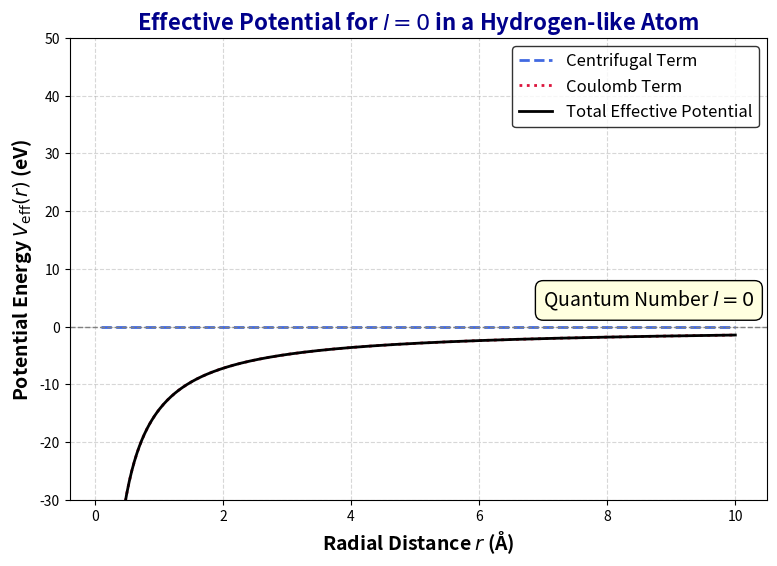
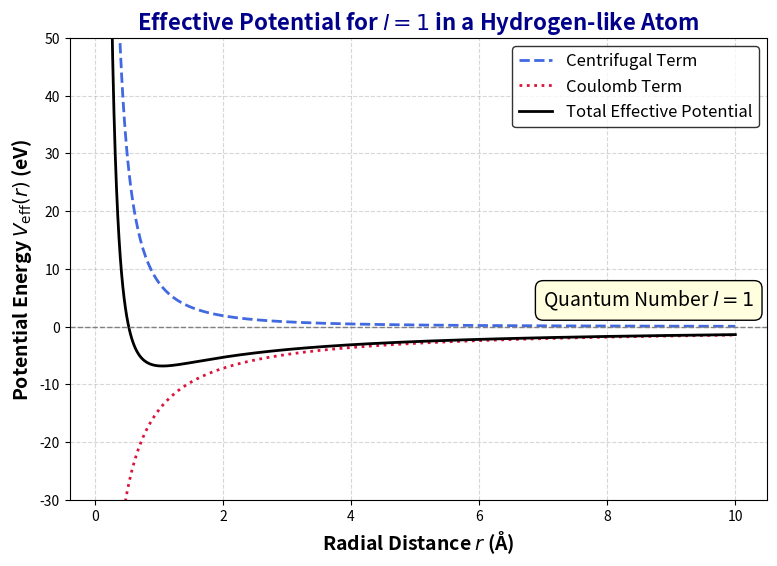
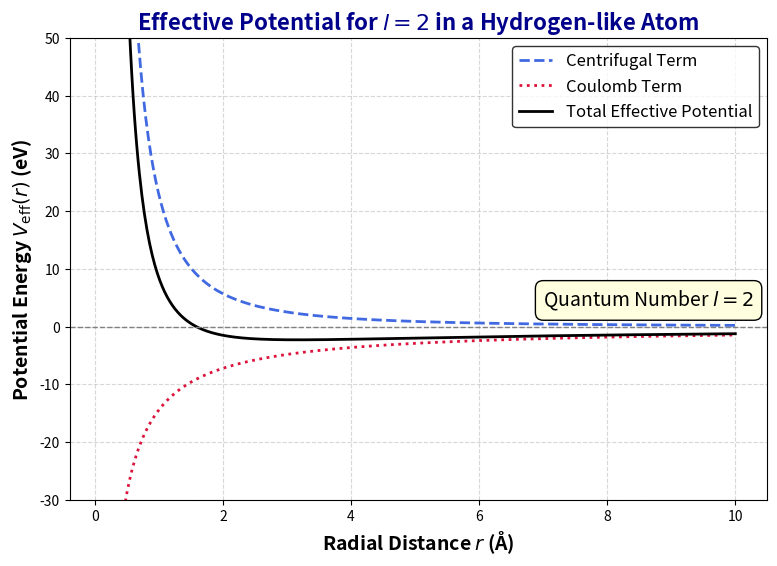
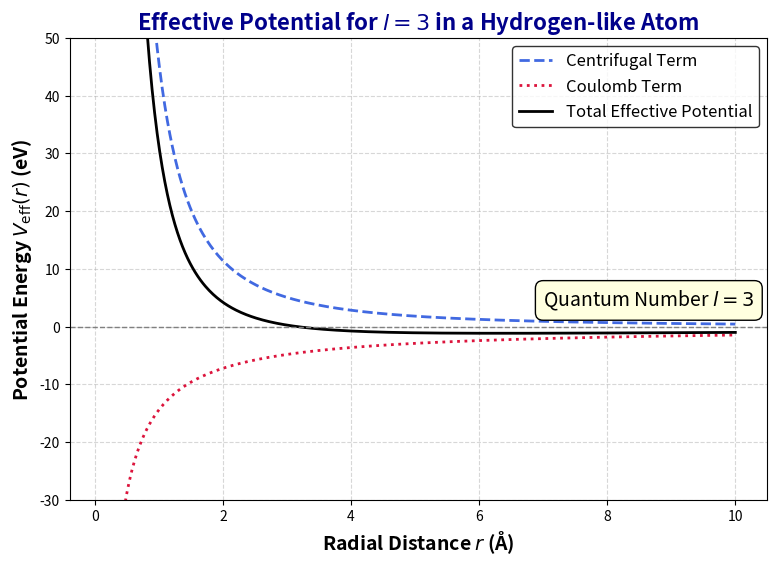

Write the Python code that produced these figures, in order.
import numpy as np
import matplotlib.pyplot as plt
from scipy.constants import hbar, electron_mass, e, epsilon_0

# Constants
m_e = electron_mass  # Electron mass in kg

def get_l_value():
	"""Prompt user for quantum number l and validate input."""
	while True:
		try:
			l = int(input("Enter the quantum number l (integer ≥ 0): "))
			if l < 0:
				raise ValueError("Quantum number l must be a non-negative integer.")
			return l
		except ValueError as err:
			print(f"Invalid input: {err}. Please enter a valid non-negative integer.")

def compute_potential_terms(l, r):
	"""Compute centrifugal, Coulomb, and total effective potentials."""
	V_centrifugal = (hbar**2 * l * (l + 1)) / (2 * m_e * r**2)
	V_coulomb = -e**2 / (4 * np.pi * epsilon_0 * r)
	V_eff = V_centrifugal + V_coulomb

	# Convert energy to electron volts (eV)
	return V_centrifugal / e, V_coulomb / e, V_eff / e

def plot_potential(l, r_angstrom, V_centrifugal, V_coulomb, V_eff):
	"""Plot the effective potential and its components."""
	plt.figure(figsize=(9, 6), dpi=120)

	# Plot each potential term
	plt.plot(r_angstrom, V_centrifugal, label=r'Centrifugal Term', linestyle='dashed', color='royalblue', linewidth=2)
	plt.plot(r_angstrom, V_coulomb, label=r'Coulomb Term', linestyle='dotted', color='crimson', linewidth=2)
	plt.plot(r_angstrom, V_eff, label=r'Total Effective Potential', color='black', linewidth=2)

	# Annotate l value inside the plot
	plt.text(7, 3.6, f"Quantum Number $l = {l}$", fontsize=14,
			 bbox=dict(facecolor='lightyellow', edgecolor='black', boxstyle='round,pad=0.4'))

	# Formatting the plot
	plt.axhline(0, color='gray', linewidth=1, linestyle='--')
	plt.xlabel(r'Radial Distance $r$ (Å)', fontsize=14, fontweight='bold')
	plt.ylabel(r'Potential Energy $V_{\text{eff}}(r)$ (eV)', fontsize=14, fontweight='bold')
	plt.title(f'Effective Potential for $l = {l}$ in a Hydrogen-like Atom', fontsize=16, fontweight='bold', color='darkblue')

	# Enhance legend
	plt.legend(fontsize=12, loc='upper right', frameon=True, edgecolor='black')

	# Improve grid visibility
	plt.grid(True, linestyle="--", alpha=0.5)

	# Adjust y-axis limits for better visualization
	plt.ylim(-30, 50)

	# Show the plot
	plt.show()

def main():
	"""Main function to execute the workflow."""
	#l = get_l_value()  # Get user input for l

	# Define radial distance (avoiding r=0)
	r = np.linspace(0.1e-10, 10e-10, 500)  # meters
	r_angstrom = r * 1e10  # Convert meters to Ångström

	for l in range(4):
		# Compute potential terms
		V_centrifugal, V_coulomb, V_eff = compute_potential_terms(l, r)

		# Plot the results
		plot_potential(l, r_angstrom, V_centrifugal, V_coulomb, V_eff)

# Run the program
if __name__ == "__main__":
	main()

